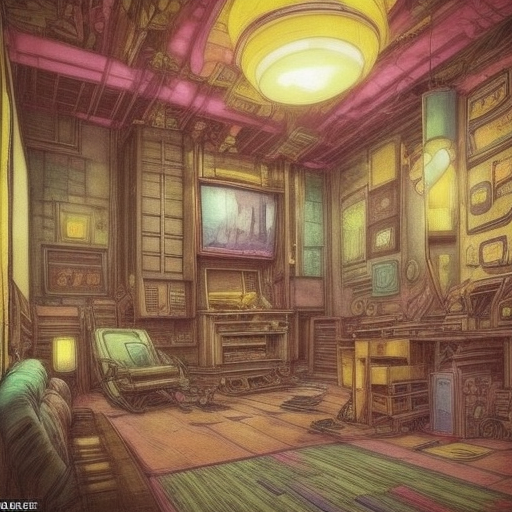
Generation parameters embedded in this image by ComfyUI (PNG 'prompt' text chunk: the API-format workflow graph, JSON):
{"3":{"inputs":{"seed":269550607564363,"steps":15,"cfg":10.0,"sampler_name":"euler","scheduler":"normal","denoise":0.9400000000000001,"model":["4",0],"positive":["6",0],"negative":["7",0],"latent_image":["5",0]},"class_type":"KSampler","_meta":{"title":"KSampler"}},"4":{"inputs":{"ckpt_name":"lBChibiSketch_v10.safetensors"},"class_type":"CheckpointLoaderSimple","_meta":{"title":"Load Checkpoint"}},"5":{"inputs":{"width":512,"height":512,"batch_size":1},"class_type":"EmptyLatentImage","_meta":{"title":"Empty Latent Image"}},"6":{"inputs":{"text":"interior room, colorful, abstract, japanese, high resolution, ","clip":["4",1]},"class_type":"CLIPTextEncode","_meta":{"title":"CLIP Text Encode (Prompt)"}},"7":{"inputs":{"text":"text, watermark","clip":["4",1]},"class_type":"CLIPTextEncode","_meta":{"title":"CLIP Text Encode (Prompt)"}},"8":{"inputs":{"samples":["3",0],"vae":["4",2]},"class_type":"VAEDecode","_meta":{"title":"VAE Decode"}},"9":{"inputs":{"filename_prefix":"ComfyUI","images":["8",0]},"class_type":"SaveImage","_meta":{"title":"Save Image"}}}